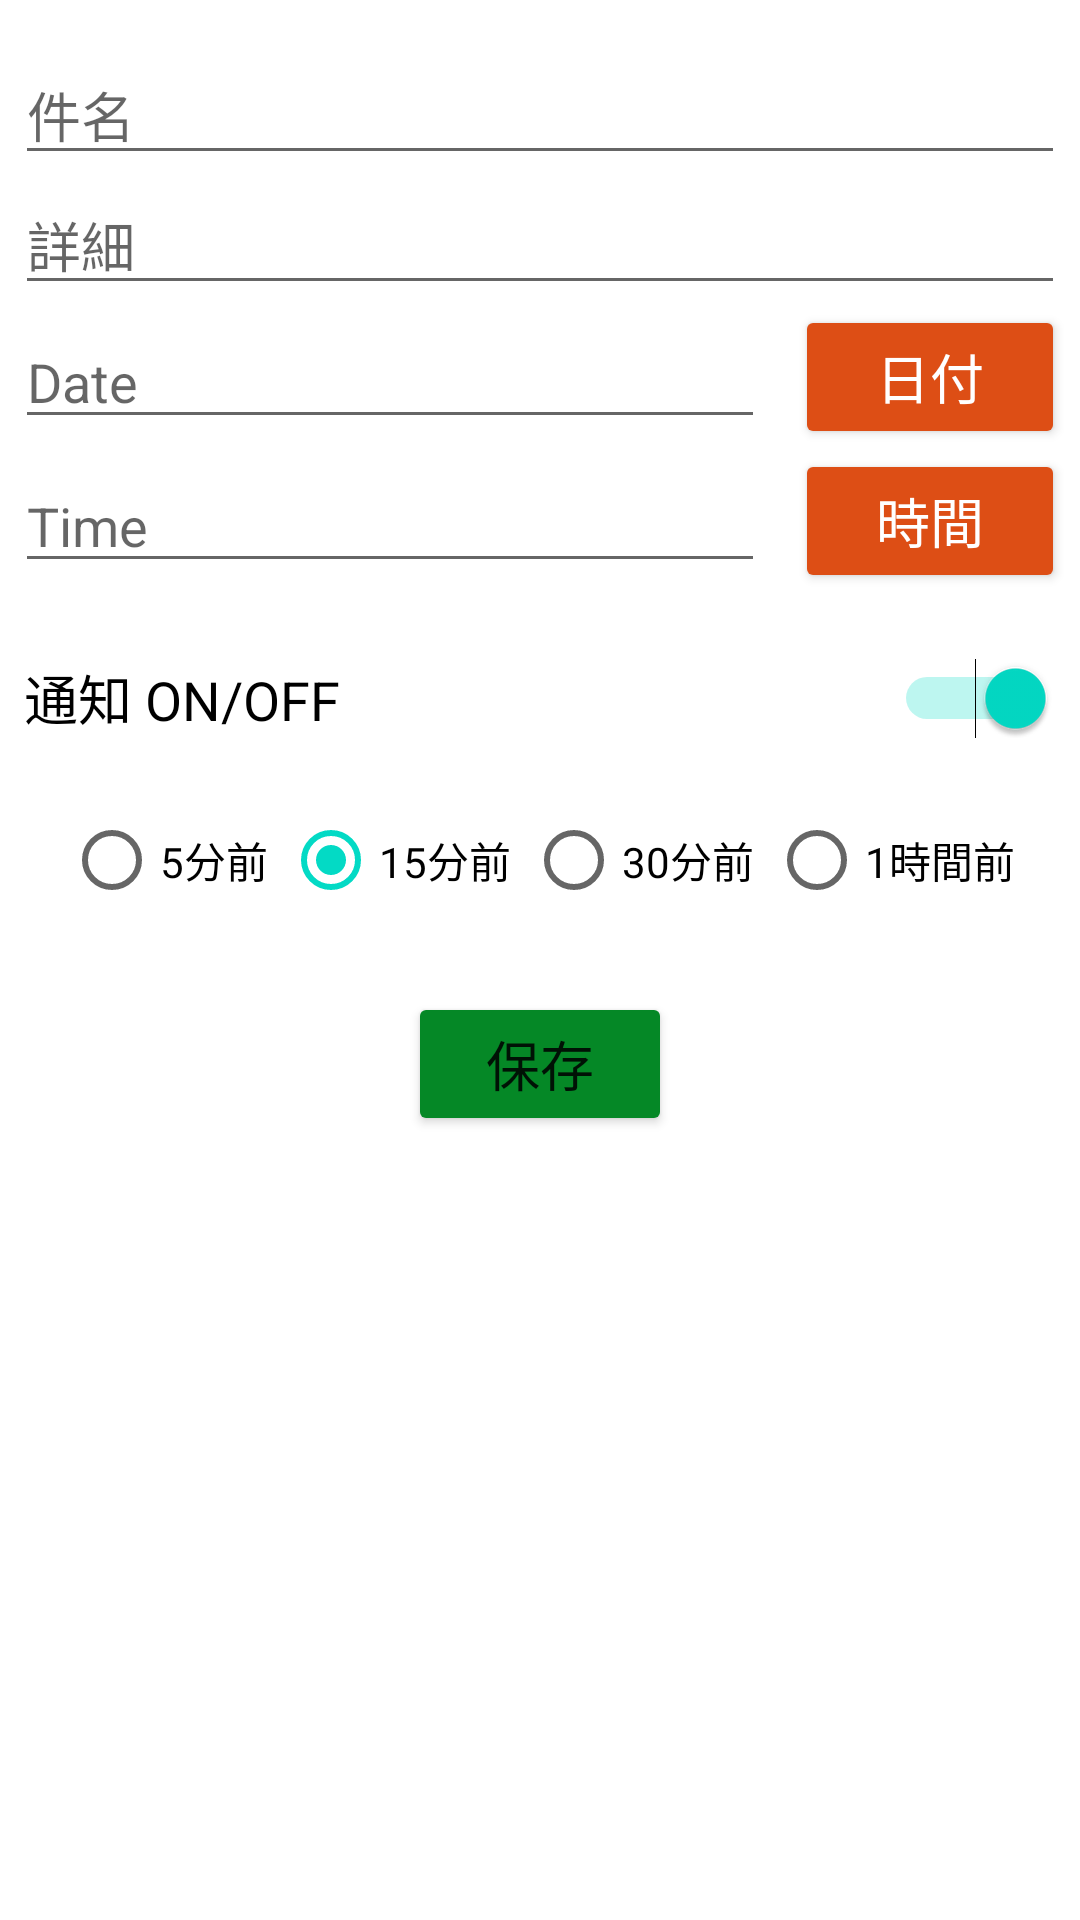

Android layout source for this screen:
<!-- AndroidManifest.xml: application theme Theme.SampleMVC -->
<!-- res/layout/activity_todo_register.xml -->
<?xml version="1.0" encoding="utf-8"?>
<LinearLayout xmlns:android="http://schemas.android.com/apk/res/android"
    xmlns:app="http://schemas.android.com/apk/res-auto"
    xmlns:tools="http://schemas.android.com/tools"
    android:layout_width="match_parent"
    android:layout_height="match_parent"
    android:orientation="vertical"
    android:padding="5sp"
    tools:context=".TodoRegisterActivity">

    <EditText
        android:id="@+id/editTextNewToDoString"
        android:layout_width="match_parent"
        android:layout_height="wrap_content"
        android:inputType="text"
        android:maxLength="20"
        android:textSize="18sp"
        android:layout_marginTop="10sp"
        android:hint="@string/title" />

    <EditText
        android:id="@+id/editTextDetails"
        android:layout_width="match_parent"
        android:layout_height="wrap_content"
        android:inputType="text"
        android:maxLength="30"
        android:textSize="18sp"
        android:hint="@string/detail" />
    <LinearLayout
        android:layout_width="match_parent"
        android:layout_height="wrap_content"
        android:orientation="horizontal">
        <EditText
            android:id="@+id/date_text"
            android:layout_width="250sp"
            android:layout_height="wrap_content"
            android:hint="@string/date"
            android:layout_gravity="center"
            android:textSize="18sp"
            >

        </EditText>
        <Button
            android:id="@+id/btnDatePicker"
            android:layout_width="fill_parent"
            android:layout_height="wrap_content"
            android:layout_gravity="right"
            android:text="@string/hiduke"
            android:backgroundTint="#DD4E15"
            android:textSize="18sp"
            android:layout_marginLeft="10sp"
            android:textColor="@color/white"
            >
        </Button>
    </LinearLayout>
        <LinearLayout
            android:layout_width="match_parent"
            android:layout_height="wrap_content"
            android:orientation="horizontal"

            >
            <EditText
                android:id="@+id/time_text"
                android:layout_width="250sp"
                android:layout_height="wrap_content"
                android:hint="@string/time"
                android:textSize="18sp"
                android:layout_gravity="center"
                >

            </EditText>
            <Button
                android:id="@+id/btnTimePicker"
                android:layout_width="fill_parent"
                android:layout_height="wrap_content"
                android:layout_gravity="right"
                android:text="@string/time1"
                android:textSize="18sp"
                android:backgroundTint="#DD4E15"
                android:layout_marginLeft="10sp"
                android:textColor="@color/white"
                >
            </Button>
    </LinearLayout>
    <Switch
        android:id="@+id/notificationSwitch"
        android:layout_width="match_parent"
        android:layout_height="wrap_content"
        android:minWidth="50sp"
        android:minHeight="50sp"
        android:padding="3sp"
        tools:ignore="UseSwitchCompatOrMaterialXml"
        android:text="@string/on_off"
        android:textSize="18sp"
        android:layout_marginTop="10sp"
        android:checked="true"
        android:textColor="@color/black"
        >
    </Switch>

    <RadioGroup
        android:id="@+id/setMinuteRadioGroup"
        android:layout_width="match_parent"
        android:layout_height="wrap_content"
        android:orientation="horizontal"
        android:layout_marginTop="5sp"
        android:gravity="center">
        <RadioButton
            android:id="@+id/radio_5"
            android:layout_width="wrap_content"
            android:layout_height="wrap_content"
            android:layout_marginEnd="5sp"
            android:text="@string/_5"
            />
        <RadioButton
            android:id="@+id/radio_15"
            android:layout_width="wrap_content"
            android:layout_height="wrap_content"
            android:layout_marginEnd="5sp"
            android:text="@string/_15"
            android:checked="true"
            />
        <RadioButton
            android:id="@+id/radio_30"
            android:layout_width="wrap_content"
            android:layout_height="wrap_content"
            android:layout_marginEnd="5sp"
            android:text="30分前"
            />
        <RadioButton
            android:id="@+id/radio_60"
            android:layout_width="wrap_content"
            android:layout_height="wrap_content"
            android:text="1時間前"
            />

    </RadioGroup>

    <Button
        android:id="@+id/buttonAddToDo"
        android:text="@string/save"
        android:layout_width="wrap_content"
        android:layout_height="wrap_content"
        android:textSize="18sp"
        android:backgroundTint="#058826"
        android:layout_marginTop="20sp"
        android:layout_gravity="center">

    </Button>

</LinearLayout>
<!-- resources referenced by this layout -->
<resources>
  <string name="_15">15分前</string>
  <string name="_5">5分前</string>
  <string name="date">Date</string>
  <string name="detail">詳細</string>
  <string name="hiduke">日付</string>
  <string name="on_off">通知 ON/OFF</string>
  <string name="save">保存</string>
  <string name="time">Time</string>
  <string name="time1">時間</string>
  <string name="title">件名</string>
  <style name="Theme.SampleMVC" parent="Theme.MaterialComponents.DayNight.DarkActionBar">
          
          <item name="colorPrimary">@color/purple_500</item>
          <item name="colorPrimaryVariant">@color/purple_700</item>
          <item name="colorOnPrimary">@color/white</item>
          
          <item name="colorSecondary">@color/teal_200</item>
          <item name="colorSecondaryVariant">@color/teal_700</item>
          <item name="colorOnSecondary">@color/black</item>
          
          <item name="android:statusBarColor" tools:targetApi="l">?attr/colorPrimaryVariant</item>
          
      </style>
  <!-- not gathered from this repository: default colours our renderer supplied (Android Studio template values) -->
  <color name="purple_500">#FF6200EE</color>
  <color name="purple_700">#FF3700B3</color>
  <color name="teal_200">#FF03DAC5</color>
  <color name="teal_700">#FF018786</color>
  <color name="black">#FF000000</color>
  <color name="white">#FFFFFFFF</color>
</resources>
